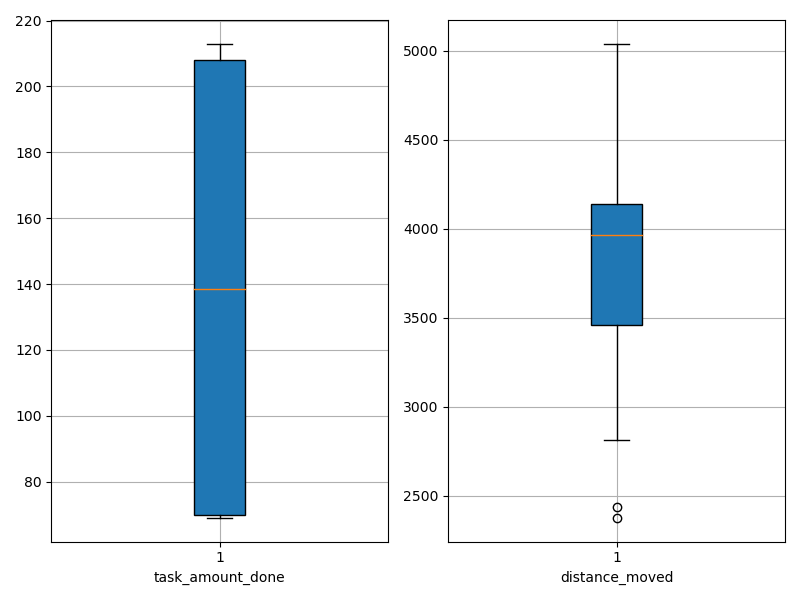

The data file committed next to this chart (first rows):
agent_id, task_amount_done, distance_moved
0, 69.0, 3996
1, 213.0, 3804
2, 142.0, 3983
3, 71.0, 4247
4, 140.0, 4148
5, 210.0, 3679
6, 70.0, 4201
7, 70.0, 4378
8, 141.0, 3540
9, 209.0, 3648
10, 208.0, 4077
11, 208.0, 2434
12, 70.0, 4626
13, 71.0, 3800
14, 71.0, 5041
15, 211.0, 4106
16, 140.0, 4247
17, 70.0, 3347
18, 138.0, 4047
19, 70.0, 3946
20, 71.0, 4706
21, 211.0, 2374
22, 70.0, 3376
23, 69.0, 3870
24, 69.0, 4005
25, 211.0, 4095
26, 139.0, 3007
27, 210.0, 3429
28, 138.0, 3009
29, 140.0, 2810
